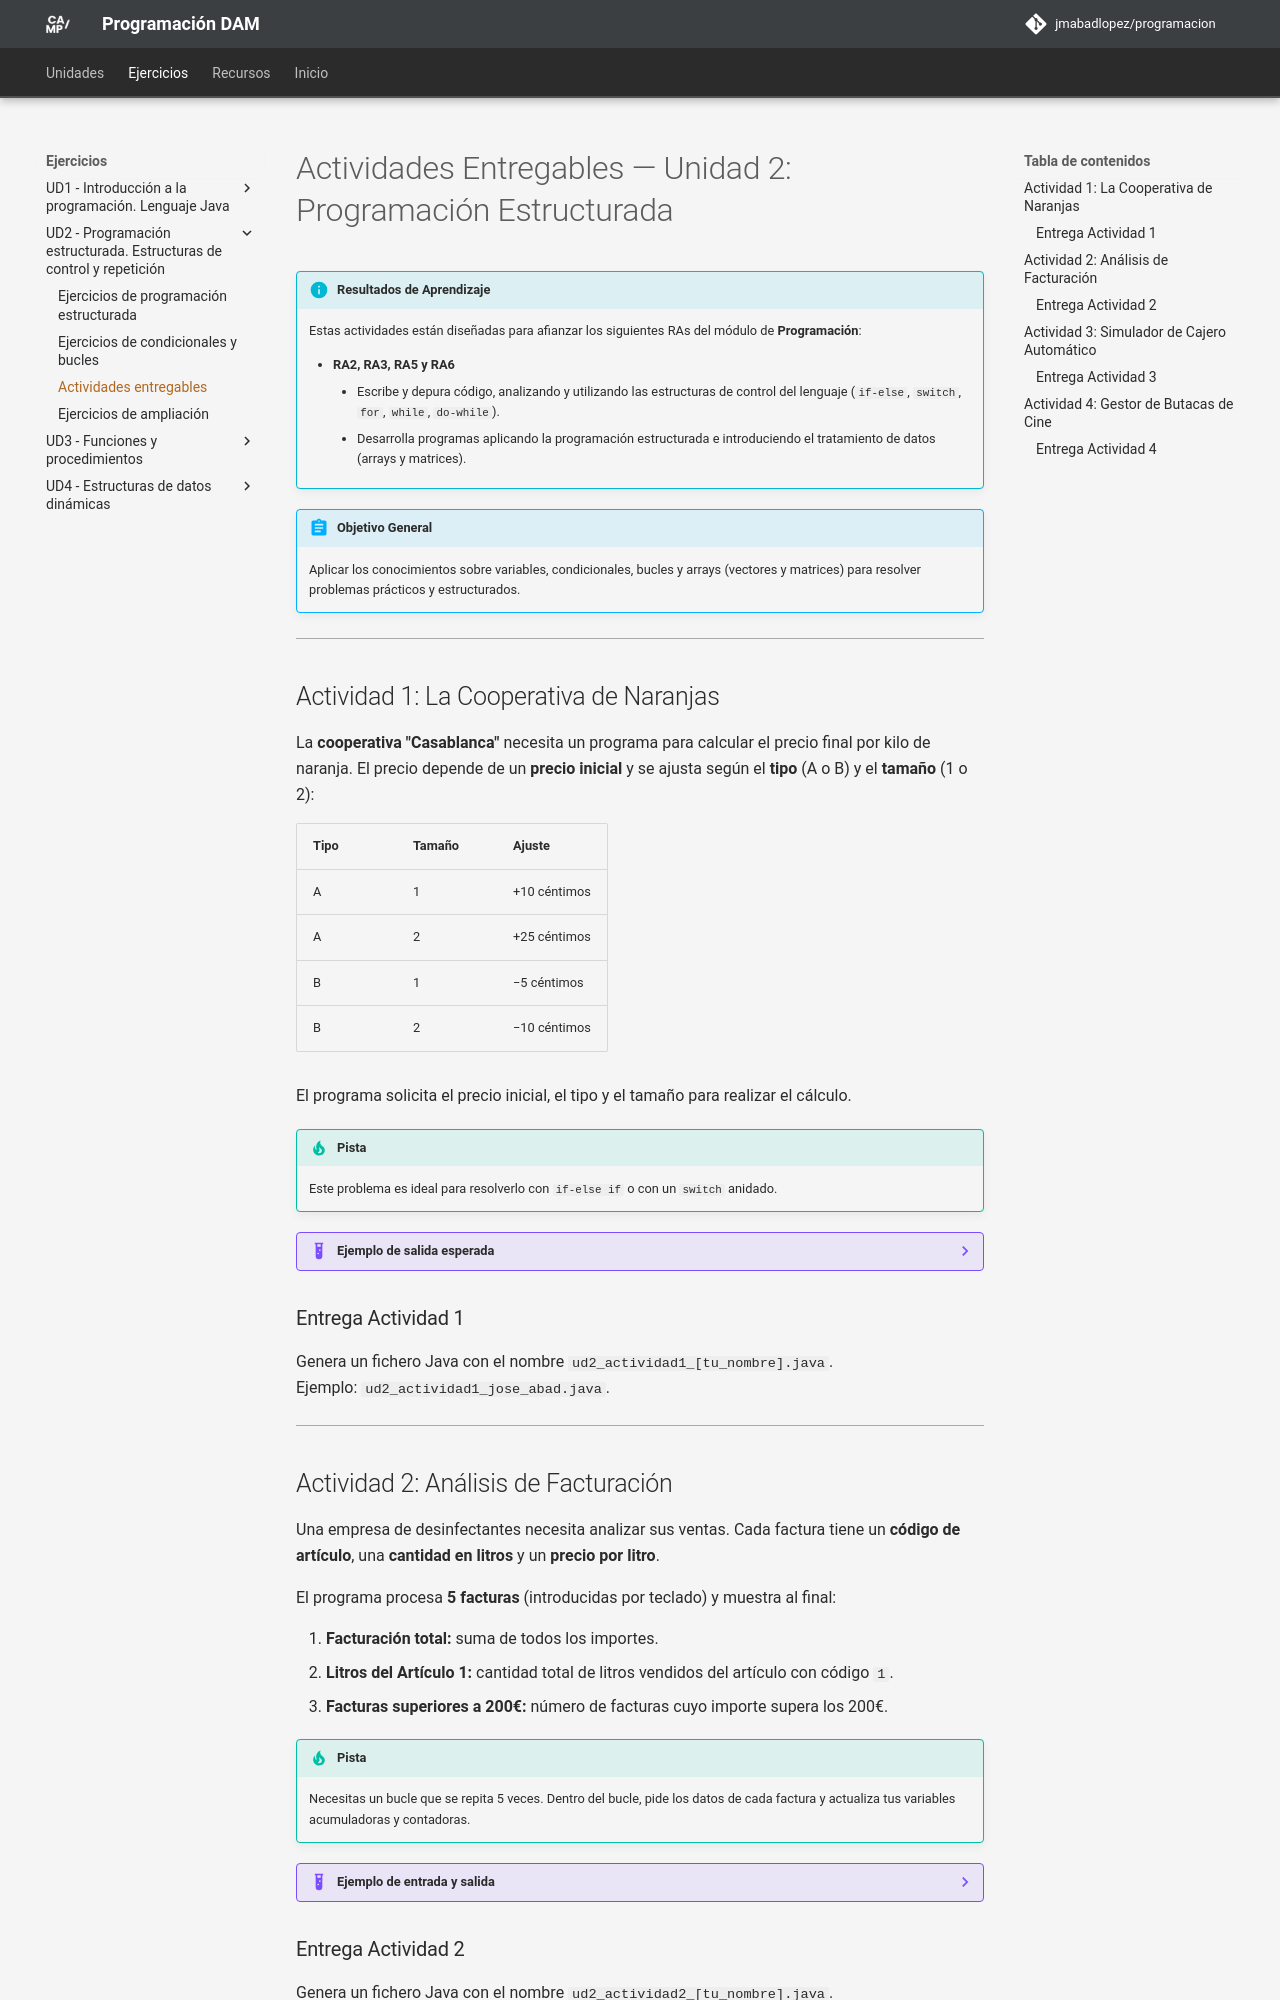

repository: JMAbadLopez/programacion · page: ejercicios/ud02/entregable_ud02/index.html · generator: mkdocs

# Actividades Entregables — Unidad 2: Programación Estructurada

!!! info "Resultados de Aprendizaje"
    Estas actividades están diseñadas para afianzar los siguientes RAs del módulo de **Programación**:

    - **RA2, RA3, RA5 y RA6**
        - Escribe y depura código, analizando y utilizando las estructuras de control del lenguaje (`if-else`, `switch`, `for`, `while`, `do-while`).
        - Desarrolla programas aplicando la programación estructurada e introduciendo el tratamiento de datos (arrays y matrices).

!!! abstract "Objetivo General"
    Aplicar los conocimientos sobre variables, condicionales, bucles y arrays (vectores y matrices) para resolver problemas prácticos y estructurados.

---

## Actividad 1: La Cooperativa de Naranjas

La **cooperativa "Casablanca"** necesita un programa para calcular el precio final por kilo de naranja. El precio depende de un **precio inicial** y se ajusta según el **tipo** (A o B) y el **tamaño** (1 o 2):

| Tipo | Tamaño | Ajuste |
|---|---|---|
| A | 1 | +10 céntimos |
| A | 2 | +25 céntimos |
| B | 1 | −5 céntimos |
| B | 2 | −10 céntimos |

El programa solicita el precio inicial, el tipo y el tamaño para realizar el cálculo.

!!! tip "Pista"
    Este problema es ideal para resolverlo con `if-else if` o con un `switch` anidado.

??? example "Ejemplo de salida esperada"
    ```
    --- COOPERATIVA CASABLANCA: CALCULADORA DE PRECIOS ---
    Introduce los siguientes datos:
    - Precio inicial del kilo de naranja: 0.30
    - Tipo de naranja (A/B): A
    - Tamaño de naranja (1/2): 2
    --- RESULTADO ---
    El precio final de venta es 0.55 €/kg
    ```

### Entrega Actividad 1

Genera un fichero Java con el nombre `ud2_actividad1_[tu_nombre].java`.  
Ejemplo: `ud2_actividad1_jose_abad.java`.

---

## Actividad 2: Análisis de Facturación

Una empresa de desinfectantes necesita analizar sus ventas. Cada factura tiene un **código de artículo**, una **cantidad en litros** y un **precio por litro**.

El programa procesa **5 facturas** (introducidas por teclado) y muestra al final:

1. **Facturación total:** suma de todos los importes.
2. **Litros del Artículo 1:** cantidad total de litros vendidos del artículo con código `1`.
3. **Facturas superiores a 200€:** número de facturas cuyo importe supera los 200€.

!!! tip "Pista"
    Necesitas un bucle que se repita 5 veces. Dentro del bucle, pide los datos de cada factura y actualiza tus variables acumuladoras y contadoras.

??? example "Ejemplo de entrada y salida"
    ```
    --- EJEMPLO DE ENTRADA ---
    - Código: 1, Litros: 30, Precio/L: 4.5
    - Código: 2, Litros: 20, Precio/L: 5.0
    - Código: 1, Litros: 50, Precio/L: 4.5
    - Código: 3, Litros: 10, Precio/L: 5.8
    - Código: 3, Litros: 20, Precio/L: 5.8

    --- RESUMEN DE VENTAS ---
    * Facturación total: 634.00 €
    * Cantidad de litros vendidos del artículo #1: 80
    * Número de facturas de más de 200 €: 1
    ```

### Entrega Actividad 2

Genera un fichero Java con el nombre `ud2_actividad2_[tu_nombre].java`.  
Ejemplo: `ud2_actividad2_jose_abad.java`.

---
